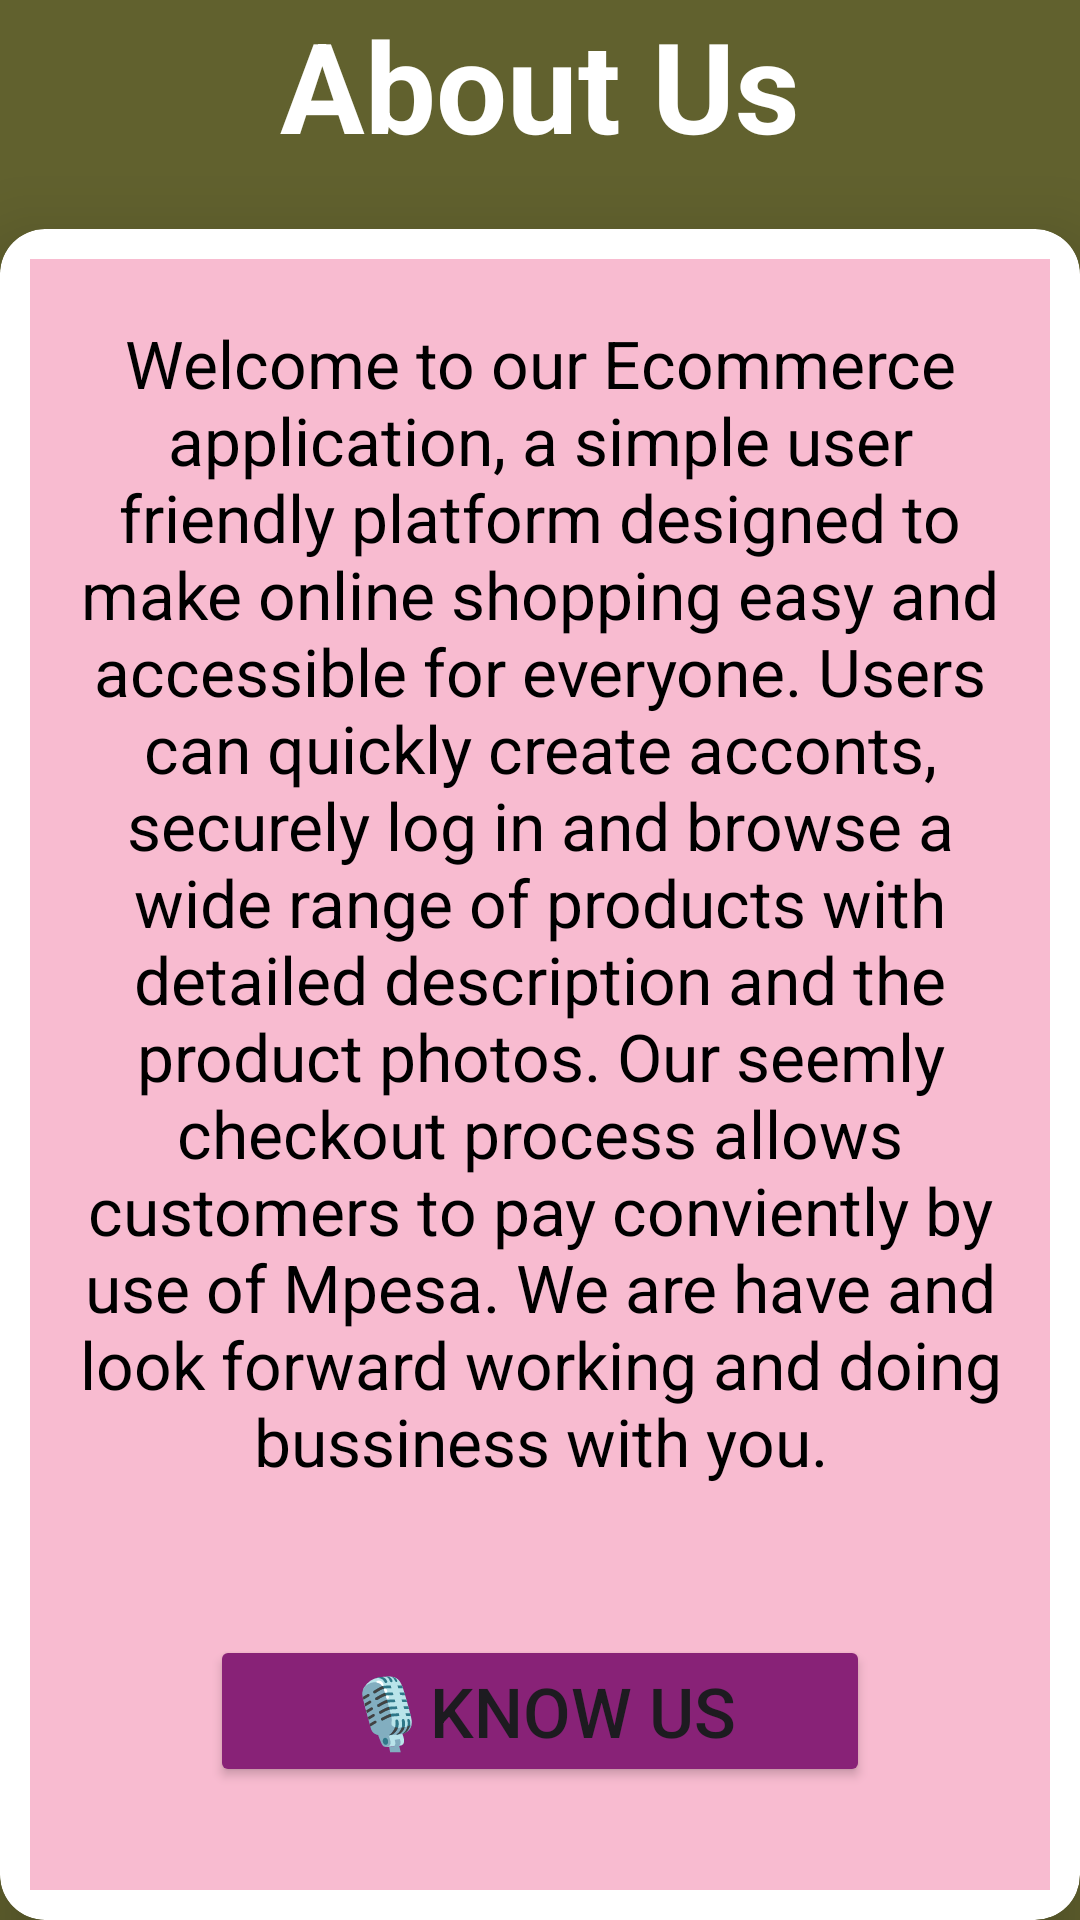

Write the Android layout XML for this screen, with the resource values it uses.
<!-- AndroidManifest.xml: application theme Theme.SokogardenOnline -->
<!-- res/layout/activity_about.xml -->
<?xml version="1.0" encoding="utf-8"?>
<LinearLayout xmlns:android="http://schemas.android.com/apk/res/android"
    xmlns:app="http://schemas.android.com/apk/res-auto"
    xmlns:tools="http://schemas.android.com/tools"
    android:id="@+id/main"
    android:orientation="vertical"
    android:layout_width="match_parent"
    android:layout_height="match_parent"
    android:background="#61612E"
    tools:context=".About">

    <TextView
        android:layout_width="match_parent"
        android:layout_height="wrap_content"
        android:text="About Us"
        android:textStyle="bold"
        android:textSize="42sp"
        android:textColor="#fff"
        android:textAlignment="center" />

    <androidx.cardview.widget.CardView
        android:layout_width="match_parent"
        android:layout_height="match_parent"
        android:layout_marginTop="20dp"
        app:cardElevation="15dp"
        android:padding="10dp"
        app:cardCornerRadius="15dp">

        <LinearLayout
            android:layout_width="match_parent"
            android:layout_height="match_parent"
            android:orientation="vertical"
            android:layout_margin="10dp"
            android:background="#F8BBD0"
            android:padding="10dp">

        <TextView
            android:layout_width="match_parent"
            android:layout_height="wrap_content"
            android:id="@+id/aboutTxt"
            android:text="Welcome to our Ecommerce application, a simple user friendly platform designed to make online shopping easy and accessible for everyone. Users can quickly create acconts, securely log in and browse a wide range of products with detailed description and the product photos. Our seemly checkout process allows customers to pay conviently by use of Mpesa. We are have and look forward working and doing bussiness with you."
            android:textSize="22sp"
            android:textColor="#000"
            android:textAlignment="center"
            android:layout_marginTop="10dp"/>

        <Button
            android:layout_width="match_parent"
            android:layout_height="wrap_content"
            android:layout_marginTop="50dp"
            android:id="@+id/btnListen"
            android:layout_marginLeft="50dp"
            android:layout_marginRight="50dp"
            android:text="🎙️Know Us"
            android:textSize="23sp"
            android:backgroundTint="#827" />




        </LinearLayout>

    </androidx.cardview.widget.CardView>

</LinearLayout>
<!-- resources referenced by this layout -->
<resources>
  <style name="Theme.SokogardenOnline" parent="Base.Theme.SokogardenOnline" />
  <style name="Base.Theme.SokogardenOnline" parent="Theme.Material3.DayNight.NoActionBar">
          
          
      </style>
</resources>
